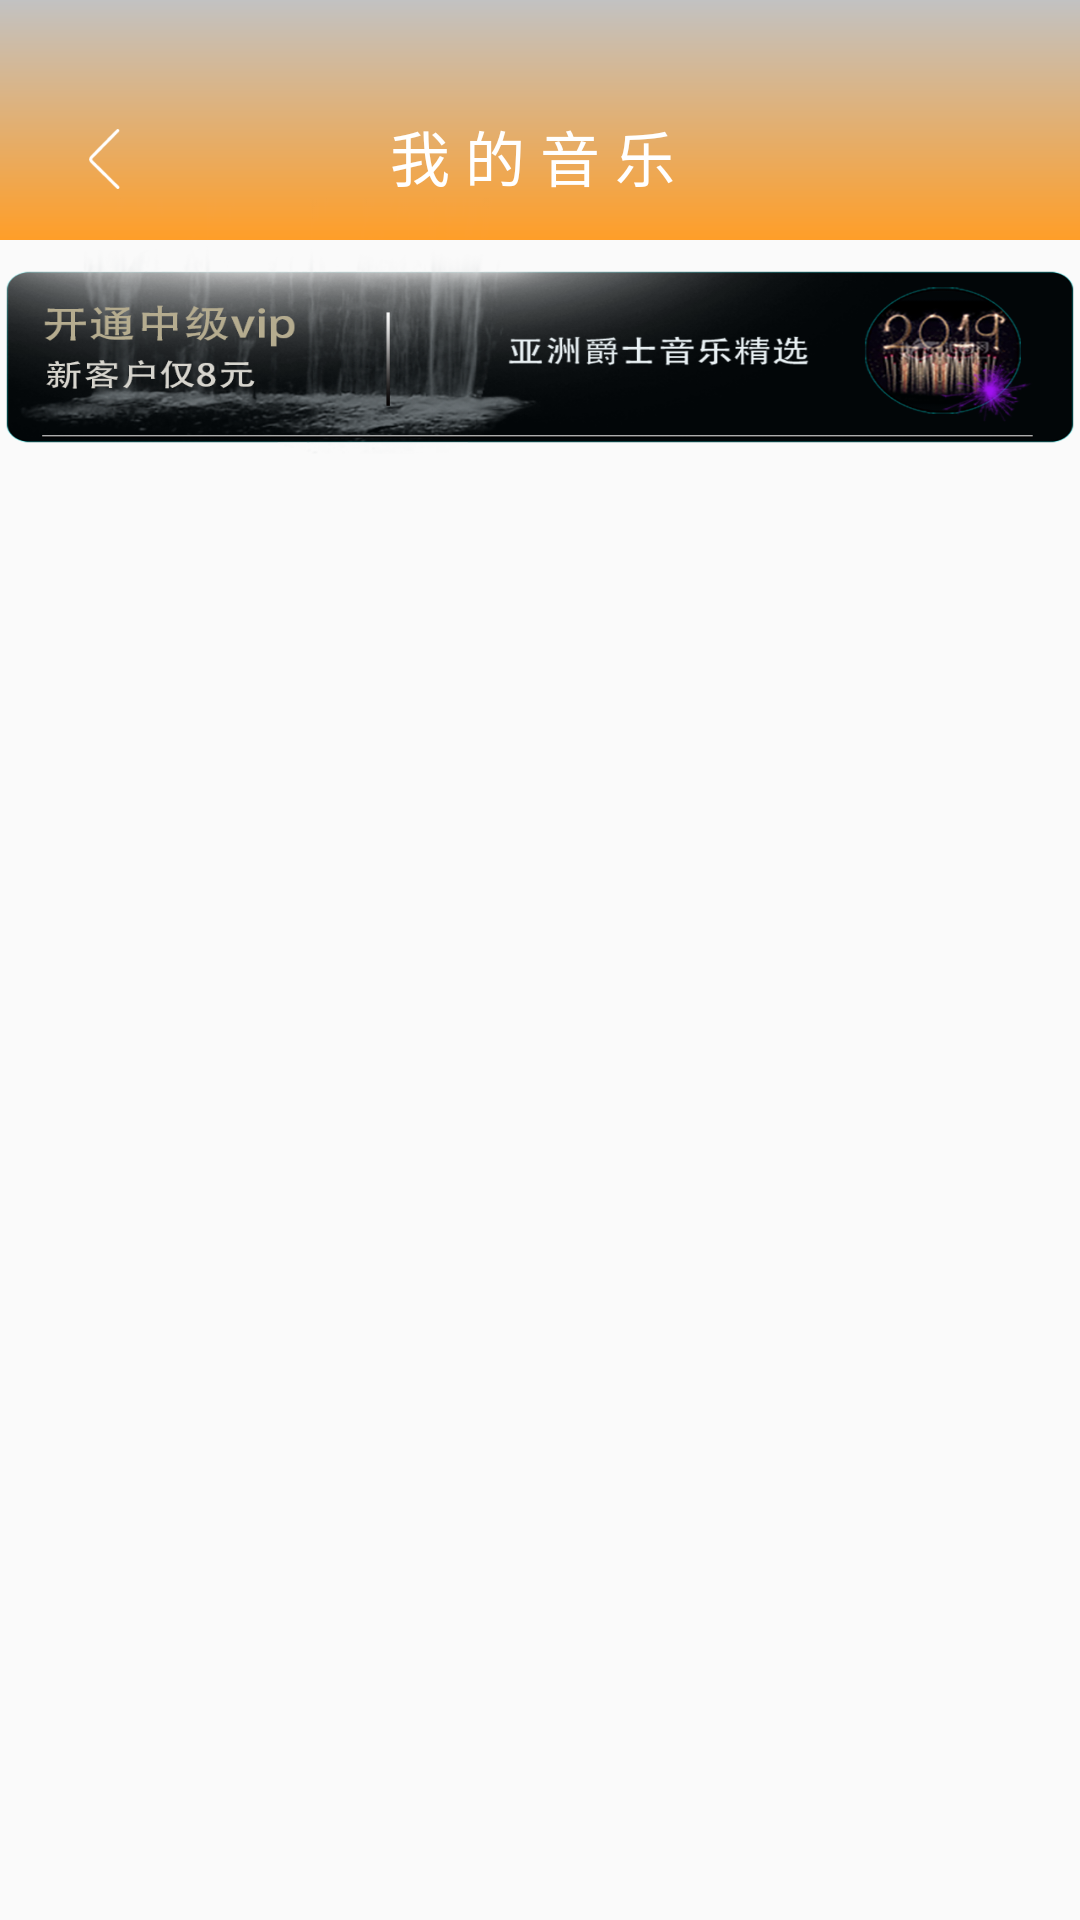

This screen was rendered from an Android layout file. Write that file and the resources it references.
<!-- AndroidManifest.xml: application theme AppTheme -->
<!-- res/layout/music_layout.xml -->
<?xml version="1.0" encoding="utf-8"?>

<RelativeLayout xmlns:android="http://schemas.android.com/apk/res/android"
    xmlns:app="http://schemas.android.com/apk/res-auto"
    android:layout_width="match_parent"
    android:layout_height="match_parent"
    android:orientation="vertical">

    <RelativeLayout

        android:id="@+id/top_rl"
        android:layout_width="match_parent"
        android:layout_height="80dp"
        android:layout_alignParentTop="true"
        android:background="@drawable/ic_jianbian">

        <ImageView
            android:id="@+id/btn_backk"
            android:layout_width="30dp"
            android:layout_height="20dp"
            android:layout_alignParentBottom="true"
            android:layout_marginLeft="20dp"
            android:layout_marginBottom="17dp"

            android:src="@mipmap/ic_back" />

        <TextView
            android:layout_width="match_parent"
            android:layout_height="match_parent"
            android:layout_marginTop="24dp"
            android:layout_alignParentBottom="true"

            android:gravity="center"
            android:text="我 的 音 乐 "
            android:textColor="@color/white"
            android:textSize="20dp" />

    </RelativeLayout>

    <RelativeLayout
        android:id="@+id/title_rl"
        android:layout_width="match_parent"
        android:layout_height="106dp"


        android:layout_alignParentTop="true"
        android:layout_marginTop="66dp"
        android:background="@mipmap/guanggao">

        <ImageView
            android:id="@+id/imageView2"
            android:layout_width="wrap_content"
            android:layout_height="wrap_content"
            android:layout_centerHorizontal="true"
            android:layout_marginBottom="11dp" />
    </RelativeLayout>

    <RelativeLayout
        android:id="@+id/mid_rl"
        android:layout_width="match_parent"
        android:layout_height="match_parent"
        android:layout_below="@+id/title_rl"
        >

        <ListView
            android:id="@+id/music_lv"
            android:layout_width="match_parent"
            android:layout_height="match_parent"

            android:layout_alignParentTop="true" />
    </RelativeLayout>



</RelativeLayout>
<!-- resources referenced by this layout -->
<resources>
  <color name="white">#FFFFFF</color>
  <!-- drawable ic_jianbian (drawable) -->
  <?xml version="1.0" encoding="utf-8"?>
  
  <shape xmlns:android="http://schemas.android.com/apk/res/android"
      android:shape="rectangle"
      >
  
      
      <gradient
          android:startColor="#c2c2c2"
          android:endColor="#ff9e28"
          android:angle="270"
          />
  
  </shape>
  <!-- mipmap guanggao: png bitmap (mipmap-xxxhdpi, 289841 bytes) -->
  <!-- mipmap ic_back: png bitmap (mipmap-xxxhdpi, 665 bytes) -->
  <style name="AppTheme" parent="Theme.AppCompat.Light.NoActionBar">
          
          <item name="windowNoTitle">true</item>
  
          <item name="colorPrimary">@color/colorPrimary</item>
          <item name="colorPrimaryDark">@color/colorPrimaryDark</item>
          <item name="colorAccent">@color/colorAccent</item>
      </style>
  <color name="colorPrimary">#3F51B5</color>
  <color name="colorPrimaryDark">#303F9F</color>
  <color name="colorAccent">#FF4081</color>
</resources>
